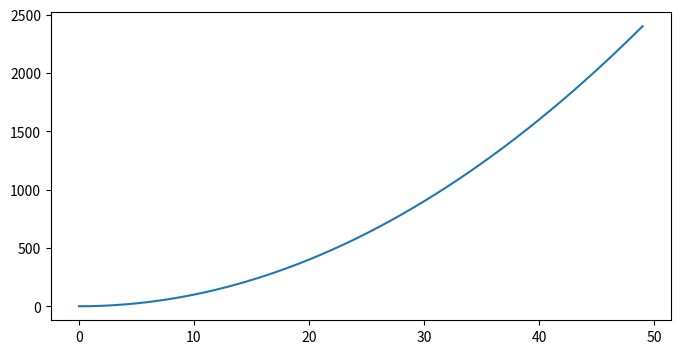

Reproduce this figure in Python.
#-*-coding:utf-8-*-
import random
import math
import matplotlib.pyplot as plt

if __name__ == '__main__':
    X1 = range(0, 50)
    Y1 = [num**2 for num in X1]
    #y = x^2
    X2 = [0, 1]
    Y2 = [0, 1] #
    #y = x
    Fig = plt.figure(figsize=(8,4)) # Create a `figure' instance
    Ax = Fig.add_subplot(111) # Create a `axes' instance in the figure
    Ax.plot(X1, Y1)# X2, Y2) # Create a Line2D instance in the axes
    Fig.show()
    Fig.savefig('test.pdf')
    input()
    
